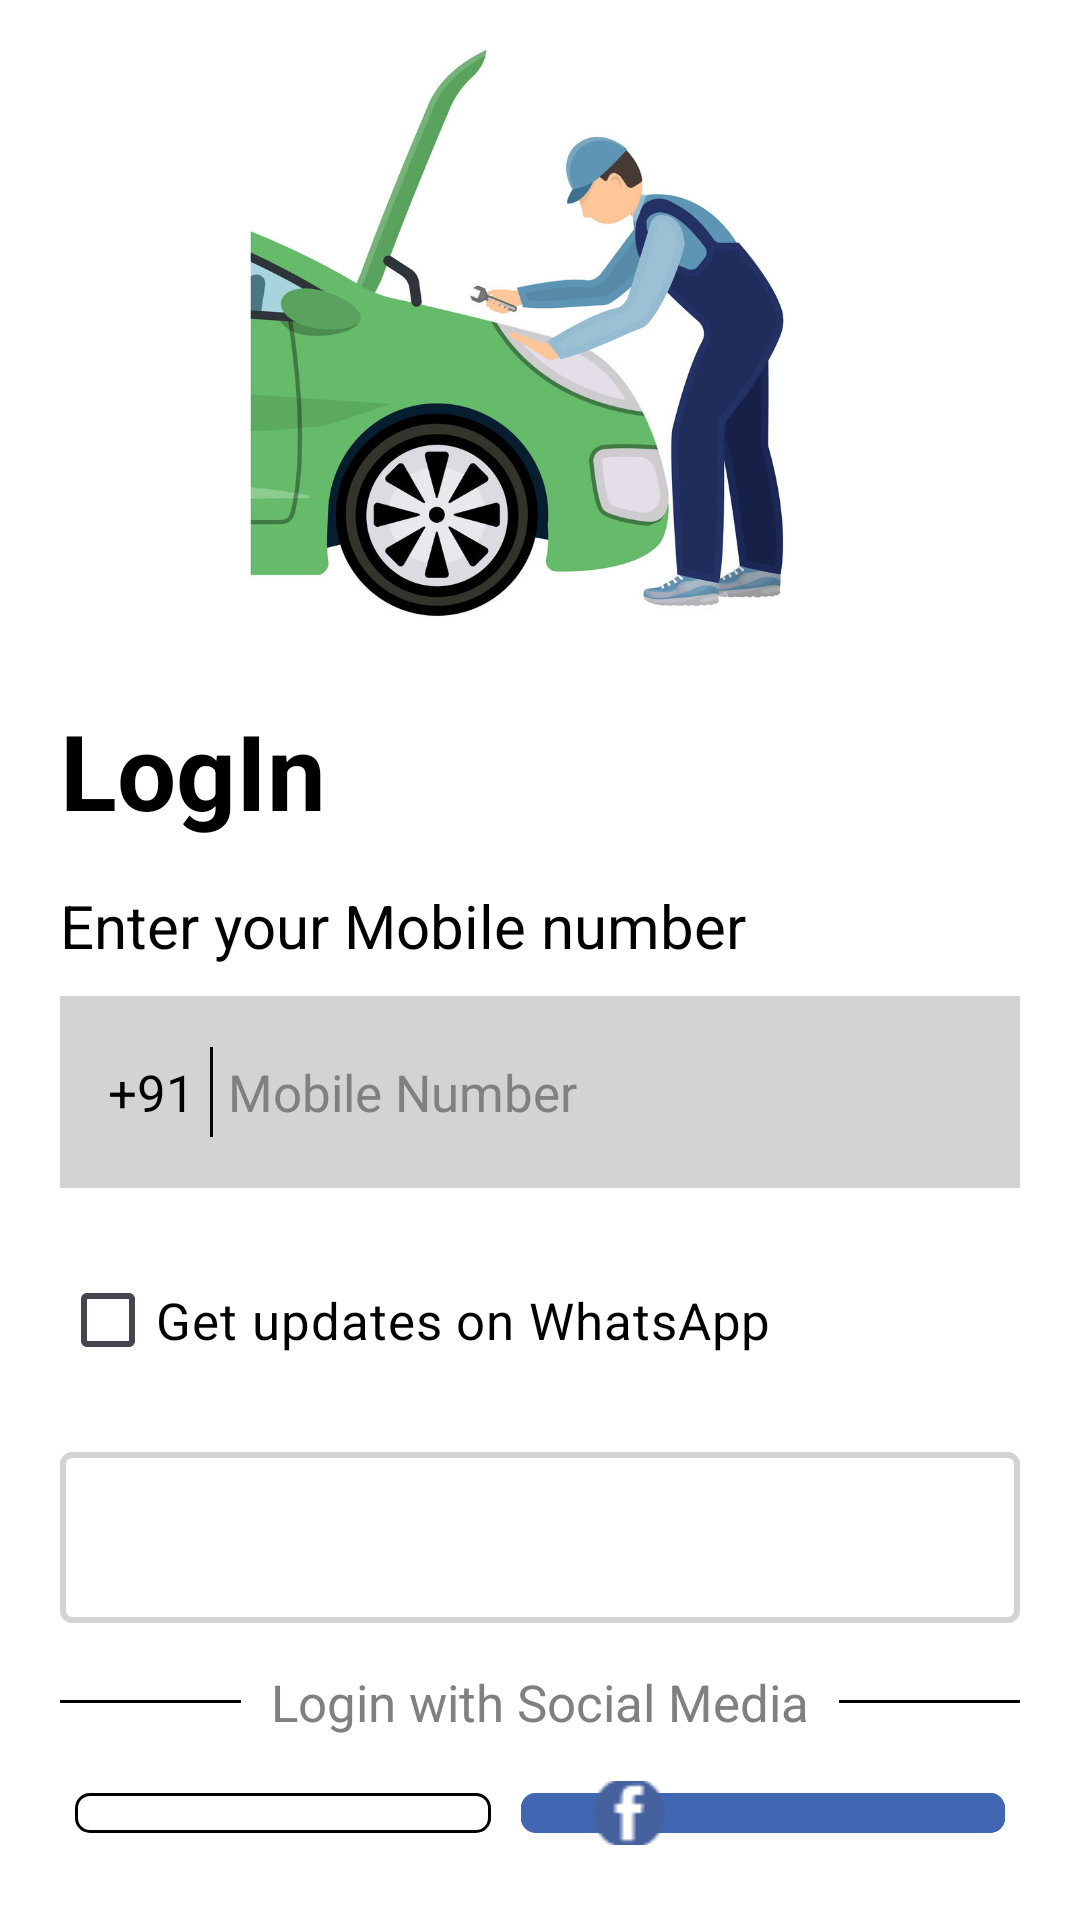

Reconstruct the res/layout file that produces this screen, plus the resources it refers to.
<!-- AndroidManifest.xml: application theme Theme.D2M -->
<!-- res/layout/fragment_login_details.xml -->
<?xml version="1.0" encoding="utf-8"?>
<layout xmlns:android="http://schemas.android.com/apk/res/android"
    xmlns:app="http://schemas.android.com/apk/res-auto"
    xmlns:tools="http://schemas.android.com/tools">

    <data>

    </data>

    <LinearLayout
        android:layout_width="match_parent"
        android:layout_height="match_parent"
        android:background="@color/white"
        android:orientation="vertical"
        android:weightSum="6"
        tools:context=".screens.login.phone_otp.LoginDetailsFragment">

        <ImageView
            android:layout_width="match_parent"
            android:layout_height="match_parent"
            android:layout_weight="4"
            android:scaleType="fitCenter"
            android:src="@drawable/login_car" />

        <RelativeLayout
            android:layout_width="match_parent"
            android:layout_height="match_parent"
            android:layout_margin="20dp"
            android:layout_weight="2"
            android:gravity="bottom">

            <TextView
                android:id="@+id/login_title"
                android:layout_width="wrap_content"
                android:layout_height="wrap_content"
                android:text="@string/login_heading"
                android:textColor="@color/black"
                android:textSize="35sp"
                android:textStyle="bold" />

            <TextView
                android:id="@+id/enter_phone_num"
                android:layout_width="wrap_content"
                android:layout_height="wrap_content"
                android:layout_below="@id/login_title"
                android:layout_marginTop="15dp"
                android:text="@string/enter_your_mobile_number_text"
                android:textColor="@color/black"
                android:textSize="20sp" />

            <LinearLayout
                android:id="@+id/text_input_layout"
                style="@style/Widget.Material3.TextInputEditText.OutlinedBox"
                android:layout_width="match_parent"
                android:layout_height="wrap_content"
                android:layout_below="@id/enter_phone_num"
                android:layout_marginTop="10dp"
                android:background="@color/light_gray"
                android:orientation="horizontal">

                <TextView
                    android:layout_width="wrap_content"
                    android:layout_height="wrap_content"
                    android:text="@string/mob_number_prefix_text"
                    android:textColor="@color/black"
                    android:textSize="17sp" />

                <View
                    android:layout_width="1dp"
                    android:layout_height="30dp"
                    android:layout_marginStart="5dp"
                    android:layout_marginEnd="5dp"
                    android:background="@color/black" />

                <EditText
                    android:id="@+id/user_phone_number"
                    android:layout_width="match_parent"
                    android:layout_height="wrap_content"
                    android:background="@color/light_gray"
                    android:digits="0123456789+"
                    android:hint="@string/mobile_number_hint"
                    android:imeOptions="actionDone"
                    android:inputType="phone"
                    android:maxLength="10"
                    android:maxLines="1"
                    android:textColor="@color/black"
                    android:textColorHint="@color/gray"
                    android:textSize="17sp" />

            </LinearLayout>

            <CheckBox
                android:id="@+id/get_whatsapp_updates"
                android:layout_width="wrap_content"
                android:layout_height="wrap_content"
                android:layout_below="@id/text_input_layout"
                android:layout_marginTop="20dp"
                android:text="@string/whatsapp_updates_checkbox_text"
                android:textColor="@color/black"
                android:textSize="17sp" />

            <Button
                android:id="@+id/get_otp"
                android:layout_width="match_parent"
                android:layout_height="wrap_content"
                android:layout_below="@id/get_whatsapp_updates"
                android:layout_marginTop="20dp"
                android:background="@drawable/rounded_rectangle_button"
                android:text="@string/login_next_button_text"
                android:textColor="@color/white"
                android:textSize="20sp" />

            <FrameLayout
                android:id="@+id/login_option"
                android:layout_width="match_parent"
                android:layout_height="wrap_content"
                android:layout_below="@id/get_otp"
                android:layout_marginTop="15dp">

                <View
                    android:layout_width="match_parent"
                    android:layout_height="1dp"
                    android:layout_gravity="center_vertical"
                    android:background="@color/black" />

                <TextView
                    android:layout_width="wrap_content"
                    android:layout_height="wrap_content"
                    android:layout_gravity="center"
                    android:background="@color/white"
                    android:paddingLeft="10dp"
                    android:paddingRight="10dp"
                    android:text="@string/login_with_social_media_text"
                    android:textColor="@color/gray"
                    android:textSize="17sp" />
            </FrameLayout>

            <LinearLayout
                android:layout_width="match_parent"
                android:layout_height="wrap_content"
                android:layout_below="@id/login_option"
                android:layout_marginTop="10dp"
                android:orientation="horizontal"
                android:weightSum="2">

                <com.google.android.material.button.MaterialButton
                    android:layout_width="wrap_content"
                    android:layout_height="wrap_content"
                    android:layout_margin="5dp"
                    android:layout_weight="1"
                    android:backgroundTint="@color/white"
                    android:drawableLeft="@drawable/google"
                    android:text="@string/sign_in_button_text"
                    android:textColor="@color/black"
                    android:textSize="17sp"
                    app:cornerRadius="5dp"
                    app:strokeWidth="1dp" />

                <com.google.android.material.button.MaterialButton
                    android:layout_width="wrap_content"
                    android:layout_height="wrap_content"
                    android:layout_margin="5dp"
                    android:layout_weight="1"
                    android:backgroundTint="@color/blue"
                    android:drawableLeft="@drawable/facebook"
                    android:text="@string/login_button_text"
                    android:textColor="@color/white"
                    android:textSize="17sp"
                    app:cornerRadius="5dp" />
            </LinearLayout>
        </RelativeLayout>
    </LinearLayout>
</layout>
<!-- resources referenced by this layout -->
<resources>
  <color name="black">#000000</color>
  <color name="blue">#4267B2</color>
  <color name="gray">#808080</color>
  <color name="light_gray">#D3D3D3</color>
  <color name="white">#FFFFFF</color>
  <!-- drawable facebook: png bitmap (drawable, 583 bytes) -->
  <!-- drawable login_car: jpeg bitmap (drawable, 108297 bytes) -->
  <!-- drawable rounded_rectangle_button (drawable) -->
  <?xml version="1.0" encoding="utf-8"?>
  <selector xmlns:android="http://schemas.android.com/apk/res/android">
      <item>
          <shape android:shape="rectangle">
              
              
              
              <stroke android:width="2dp" android:color="@color/light_gray" />
  
              
              <corners android:radius="3dp" />
              <padding android:bottom="15dp" android:left="15dp" android:right="15dp" android:top="15dp" />
          </shape>
      </item>
  </selector>
  <string name="enter_your_mobile_number_text">Enter your Mobile number</string>
  <string name="login_button_text">LogIn</string>
  <string name="login_heading">LogIn</string>
  <string name="login_next_button_text">Next</string>
  <string name="login_with_social_media_text">Login with Social Media</string>
  <string name="mob_number_prefix_text">+91</string>
  <string name="mobile_number_hint">Mobile Number</string>
  <string name="sign_in_button_text">Sign in</string>
  <string name="whatsapp_updates_checkbox_text">Get updates on WhatsApp</string>
  <style name="Theme.D2M" parent="Base.Theme.D2M">
          <item name="statusBarBackground">@color/green</item>
          <item name="colorPrimary">@color/green</item>
      </style>
  <style name="Base.Theme.D2M" parent="Theme.Material3.DayNight.NoActionBar">
          <item name="colorPrimary">@color/green</item>
      </style>
  <color name="green">#39A64B</color>
</resources>
